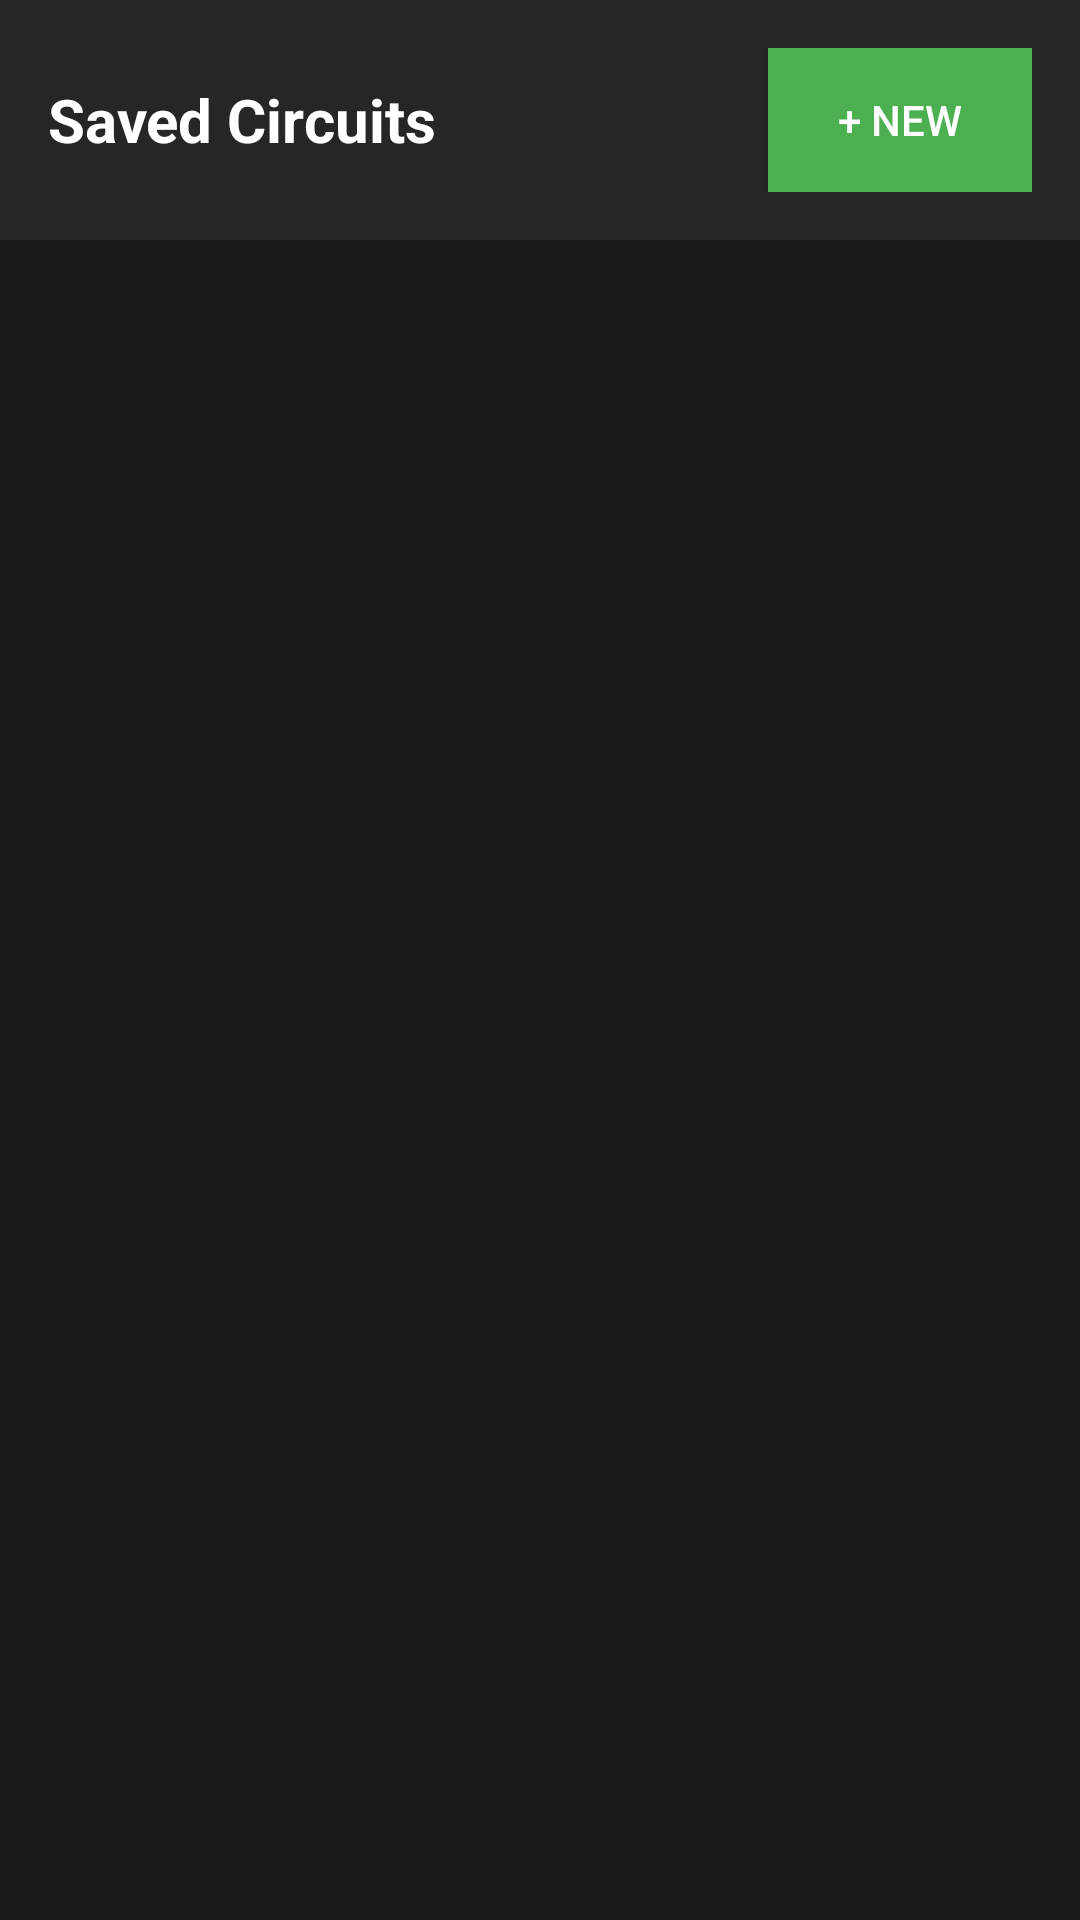

Android layout source for this screen:
<!-- AndroidManifest.xml: fallback theme Theme.MaterialComponents.DayNight.NoActionBar -->
<!-- res/layout/activity_saved_circuits.xml -->
<?xml version="1.0" encoding="utf-8"?>
<LinearLayout xmlns:android="http://schemas.android.com/apk/res/android"
    android:layout_width="match_parent"
    android:layout_height="match_parent"
    android:orientation="vertical"
    android:background="#1A1A1A">

    
    <LinearLayout
        android:layout_width="match_parent"
        android:layout_height="wrap_content"
        android:orientation="horizontal"
        android:padding="16dp"
        android:background="#262626"
        android:gravity="center_vertical">

        <TextView
            android:layout_width="0dp"
            android:layout_height="wrap_content"
            android:layout_weight="1"
            android:text="Saved Circuits"
            android:textColor="#FFFFFF"
            android:textSize="20sp"
            android:textStyle="bold" />

        <Button
            android:id="@+id/btn_new_circuit"
            android:layout_width="wrap_content"
            android:layout_height="wrap_content"
            android:text="+ New"
            android:textColor="#FFFFFF"
            android:background="#4CAF50" />

    </LinearLayout>

    
    <LinearLayout
        android:id="@+id/empty_state"
        android:layout_width="match_parent"
        android:layout_height="match_parent"
        android:orientation="vertical"
        android:gravity="center"
        android:visibility="gone">

        <ImageView
            android:layout_width="100dp"
            android:layout_height="75dp"
            android:src="@drawable/ic_circuit_placeholder"
            android:alpha="0.5"
            android:contentDescription="No circuits" />

        <TextView
            android:layout_width="wrap_content"
            android:layout_height="wrap_content"
            android:layout_marginTop="16dp"
            android:text="No saved circuits yet"
            android:textColor="#888888"
            android:textSize="16sp" />

        <TextView
            android:layout_width="wrap_content"
            android:layout_height="wrap_content"
            android:layout_marginTop="8dp"
            android:text="Create a circuit and tap Save to see it here"
            android:textColor="#666666"
            android:textSize="14sp" />

    </LinearLayout>

    
    <ListView
        android:id="@+id/circuits_list"
        android:layout_width="match_parent"
        android:layout_height="match_parent"
        android:divider="#444444"
        android:dividerHeight="1dp" />

</LinearLayout>
<!-- resources referenced by this layout -->
<resources>
  <!-- drawable ic_circuit_placeholder (drawable) -->
  <?xml version="1.0" encoding="utf-8"?>
  <vector xmlns:android="http://schemas.android.com/apk/res/android"
      android:width="80dp"
      android:height="60dp"
      android:viewportWidth="80"
      android:viewportHeight="60">
  
      
      <path
          android:fillColor="#333333"
          android:pathData="M0,0h80v60H0z" />
  
      
      
      <path
          android:fillColor="#666666"
          android:pathData="M25,20 L35,20 Q45,20 45,30 Q45,40 35,40 L25,40 Z" />
  
      
      <path
          android:strokeColor="#888888"
          android:strokeWidth="2"
          android:pathData="M10,25 L25,25" />
      <path
          android:strokeColor="#888888"
          android:strokeWidth="2"
          android:pathData="M10,35 L25,35" />
  
      
      <path
          android:strokeColor="#888888"
          android:strokeWidth="2"
          android:pathData="M45,30 L60,30" />
  
      
      <path
          android:fillColor="#555555"
          android:pathData="M65,30 m-8,0 a8,8 0 1,0 16,0 a8,8 0 1,0 -16,0" />
  
  </vector>
</resources>
